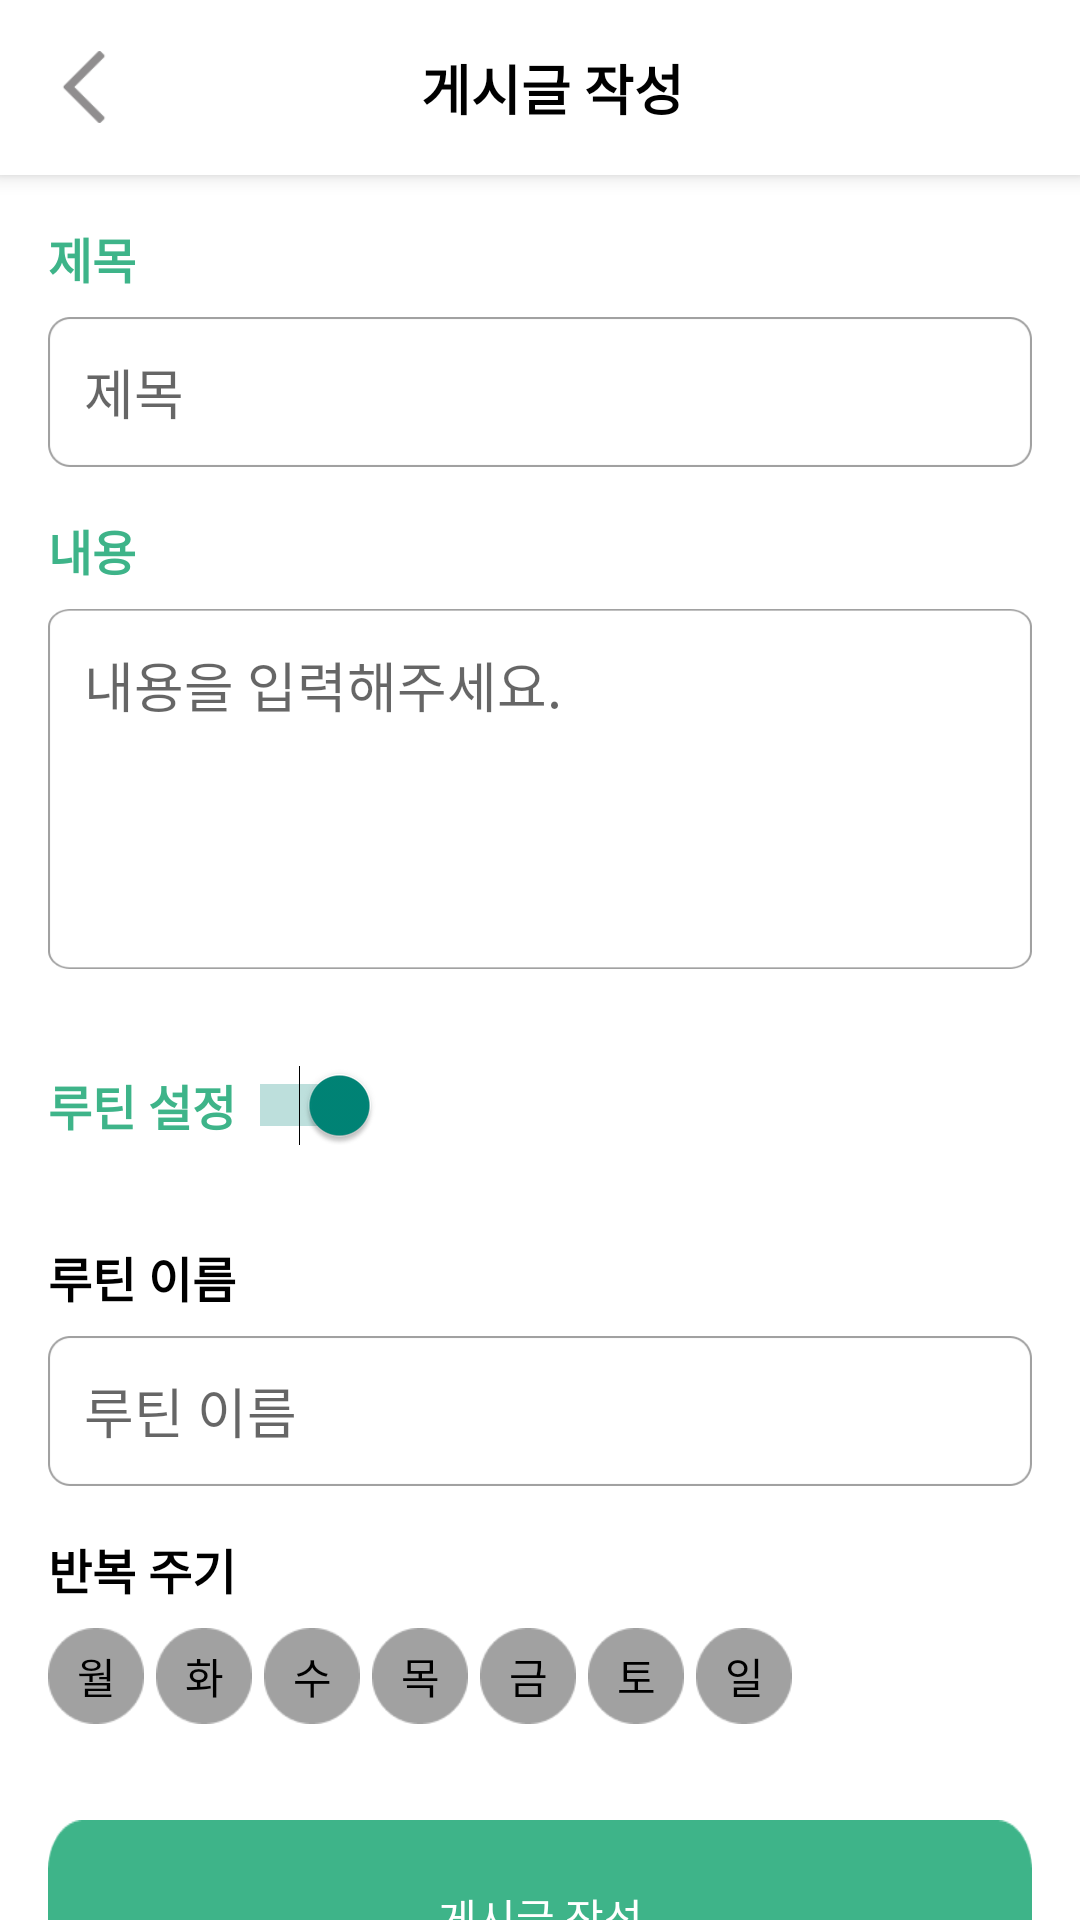

Write the Android layout XML for this screen, with the resource values it uses.
<!-- AndroidManifest.xml: application theme Theme.HealthyRoutine -->
<!-- res/layout/activity_post_write.xml -->
<?xml version="1.0" encoding="utf-8"?>
<LinearLayout xmlns:android="http://schemas.android.com/apk/res/android"
    xmlns:tools="http://schemas.android.com/tools"
    android:layout_width="match_parent"
    android:layout_height="match_parent"
    android:orientation="vertical"
    android:background="@color/white"
    tools:context=".PostWriteActivity">

    
    <LinearLayout
        android:layout_width="match_parent"
        android:layout_height="wrap_content"
        android:padding="16dp"
        android:orientation="horizontal"
        android:gravity="center_vertical"
        android:background="@color/white"
        android:elevation="4dp">

        <ImageView
            android:id="@+id/back_button"
            android:layout_width="24dp"
            android:layout_height="24dp"
            android:src="@drawable/ic_back_arrow"
            android:contentDescription="뒤로가기"
            android:layout_marginEnd="8dp"
            android:clickable="true"
            android:focusable="true" />

        <TextView
            android:layout_width="0dp"
            android:layout_height="wrap_content"
            android:layout_weight="1"
            android:gravity="center"
            android:text="게시글 작성"
            android:textSize="18sp"
            android:textStyle="bold"
            android:textColor="@color/black"/>

        <View
            android:layout_width="24dp"
            android:layout_height="24dp"
            android:visibility="invisible" />
    </LinearLayout>

    
    <LinearLayout
        android:layout_width="match_parent"
        android:layout_height="wrap_content"
        android:orientation="vertical"
        android:padding="16dp">

        <TextView
            android:layout_width="wrap_content"
            android:layout_height="wrap_content"
            android:text="제목"
            android:textSize="16sp"
            android:textColor="@color/colorPrimary"
            android:textStyle="bold"
            android:layout_marginBottom="8dp" />

        <EditText
            android:id="@+id/title_edit_text"
            android:layout_width="match_parent"
            android:layout_height="50dp"
            android:background="@drawable/rounded_edittext"
            android:hint="제목"
            android:maxLength="15"
            android:padding="12dp" />

        <TextView
            android:layout_width="wrap_content"
            android:layout_height="wrap_content"
            android:text="내용"
            android:textSize="16sp"
            android:textColor="@color/colorPrimary"
            android:textStyle="bold"
            android:layout_marginTop="16dp"
            android:layout_marginBottom="8dp" />

        <EditText
            android:id="@+id/content_edit_text"
            android:layout_width="match_parent"
            android:layout_height="120dp"
            android:hint="내용을 입력해주세요."
            android:background="@drawable/rounded_edittext_big"
            android:padding="12dp"
            android:gravity="top"
            android:inputType="textMultiLine"
            android:maxLength="50"
            android:lines="5"
            android:scrollHorizontally="false" />
    </LinearLayout>

    
    <LinearLayout
        android:layout_width="match_parent"
        android:layout_height="wrap_content"
        android:orientation="horizontal"
        android:padding="16dp"
        android:gravity="center_vertical">

        <TextView
            android:layout_width="wrap_content"
            android:layout_height="wrap_content"
            android:text="루틴 설정"
            android:textSize="16sp"
            android:textColor="@color/colorPrimary"
            android:textStyle="bold"
            android:layout_marginEnd="8dp" />

        <Switch
            android:id="@+id/routine_switch"
            android:layout_width="40dp"
            android:layout_height="wrap_content"
            android:checked="true" />
    </LinearLayout>

    
    <LinearLayout
        android:id="@+id/routine_container"
        android:layout_width="match_parent"
        android:layout_height="wrap_content"
        android:orientation="vertical"
        android:padding="16dp"
        android:visibility="visible">

        <TextView
            android:layout_width="wrap_content"
            android:layout_height="wrap_content"
            android:text="루틴 이름"
            android:textSize="16sp"
            android:textColor="@color/black"
            android:layout_marginBottom="8dp"
            android:textStyle="bold" />

        <EditText
            android:id="@+id/routine_name_edit_text"
            android:layout_width="match_parent"
            android:layout_height="50dp"
            android:background="@drawable/rounded_edittext"
            android:hint="루틴 이름"
            android:padding="12dp" />

        <TextView
            android:layout_width="wrap_content"
            android:layout_height="wrap_content"
            android:text="반복 주기"
            android:textSize="16sp"
            android:textColor="@color/black"
            android:layout_marginTop="16dp"
            android:layout_marginBottom="8dp"
            android:textStyle="bold" />

        <LinearLayout
            android:layout_width="match_parent"
            android:layout_height="wrap_content"
            android:orientation="horizontal"
            android:gravity="center_vertical">

            <TextView
                android:id="@+id/day_mon"
                android:layout_width="32dp"
                android:layout_height="32dp"
                android:text="월"
                android:textSize="14sp"
                android:textColor="@color/black"
                android:background="@drawable/circle_background_inactive"
                android:gravity="center"
                android:layout_marginEnd="4dp" />

            <TextView
                android:id="@+id/day_tue"
                android:layout_width="32dp"
                android:layout_height="32dp"
                android:text="화"
                android:textSize="14sp"
                android:textColor="@color/black"
                android:background="@drawable/circle_background_inactive"
                android:gravity="center"
                android:layout_marginEnd="4dp" />

            <TextView
                android:id="@+id/day_wed"
                android:layout_width="32dp"
                android:layout_height="32dp"
                android:text="수"
                android:textSize="14sp"
                android:textColor="@color/black"
                android:background="@drawable/circle_background_inactive"
                android:gravity="center"
                android:layout_marginEnd="4dp" />

            <TextView
                android:id="@+id/day_thu"
                android:layout_width="32dp"
                android:layout_height="32dp"
                android:text="목"
                android:textSize="14sp"
                android:textColor="@color/black"
                android:background="@drawable/circle_background_inactive"
                android:gravity="center"
                android:layout_marginEnd="4dp" />

            <TextView
                android:id="@+id/day_fri"
                android:layout_width="32dp"
                android:layout_height="32dp"
                android:text="금"
                android:textSize="14sp"
                android:textColor="@color/black"
                android:background="@drawable/circle_background_inactive"
                android:gravity="center"
                android:layout_marginEnd="4dp" />

            <TextView
                android:id="@+id/day_sat"
                android:layout_width="32dp"
                android:layout_height="32dp"
                android:text="토"
                android:textSize="14sp"
                android:textColor="@color/black"
                android:background="@drawable/circle_background_inactive"
                android:gravity="center"
                android:layout_marginEnd="4dp" />

            <TextView
                android:id="@+id/day_sun"
                android:layout_width="32dp"
                android:layout_height="32dp"
                android:text="일"
                android:textSize="14sp"
                android:textColor="@color/black"
                android:background="@drawable/circle_background_inactive"
                android:gravity="center"
                android:layout_marginEnd="4dp" />

        </LinearLayout>
    </LinearLayout>

    
    <Button
        android:id="@+id/btn_submit_post"
        android:layout_width="match_parent"
        android:layout_height="65dp"
        android:text="게시글 작성"
        android:textColor="@color/white"
        android:background="@drawable/button_background"
        android:layout_margin="16dp"
        android:layout_marginTop="32dp"
        android:layout_marginBottom="16dp"
        android:padding="16dp"
        android:gravity="center" />
</LinearLayout>
<!-- resources referenced by this layout -->
<resources>
  <color name="black">#000000</color>
  <color name="colorPrimary">#3EB489</color>
  <color name="white">#FFFFFF</color>
  <!-- drawable button_background: png bitmap (drawable, 1799 bytes) -->
  <!-- drawable circle_background_inactive: png bitmap (drawable, 1054 bytes) -->
  <!-- drawable ic_back_arrow: png bitmap (drawable, 794 bytes) -->
  <!-- drawable rounded_edittext: png bitmap (drawable, 2198 bytes) -->
  <!-- drawable rounded_edittext_big: png bitmap (drawable, 3971 bytes) -->
  <style name="Theme.HealthyRoutine" parent="Theme.AppCompat.Light.NoActionBar">
              
              <item name="colorPrimary">@color/colorPrimary</item>
              <item name="colorPrimaryDark">@color/colorPrimaryDark</item>
              <item name="colorAccent">@color/colorAccent</item>
          </style>
  <color name="colorPrimaryDark">#3EB489</color>
  <color name="colorAccent">#3EB489</color>
</resources>
